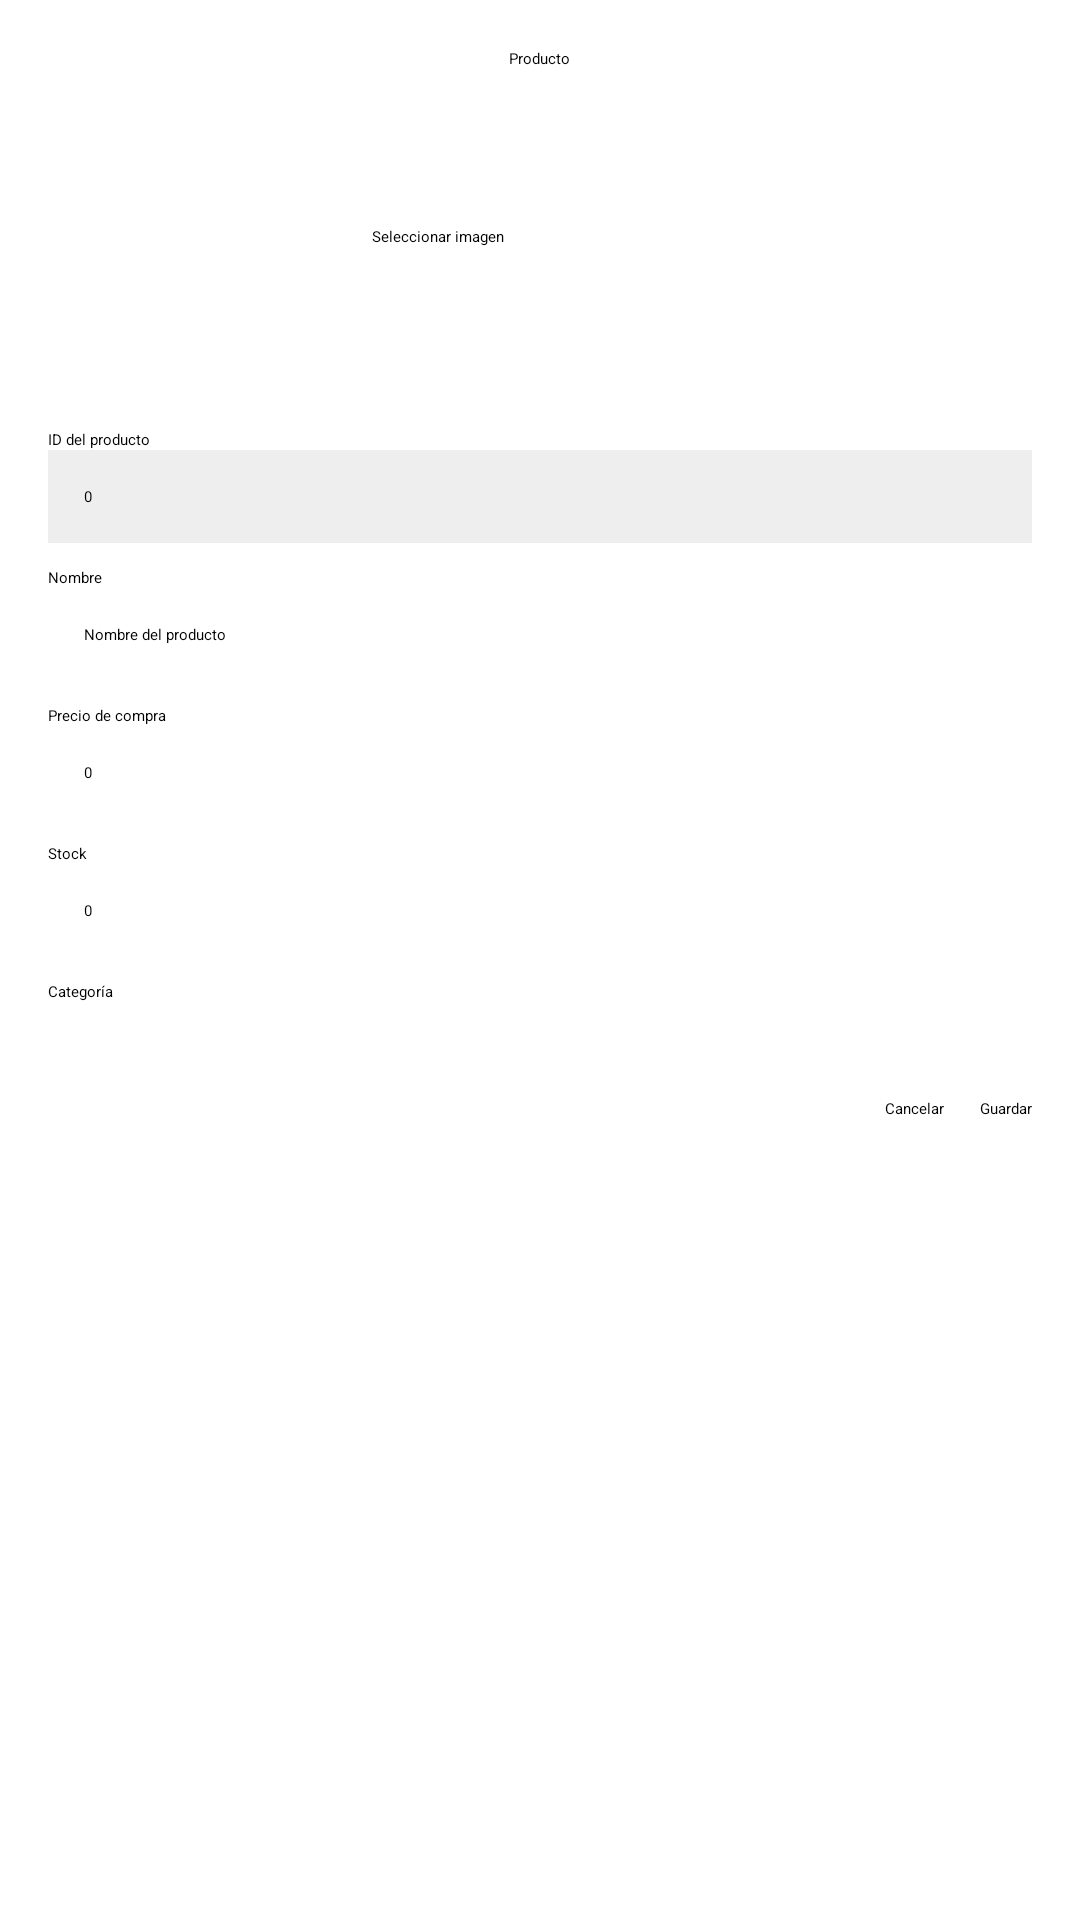

Write the Android layout XML for this screen, with the resource values it uses.
<!-- AndroidManifest.xml: application theme Theme.MyApplication -->
<!-- res/layout/activity_producto.xml -->
<?xml version="1.0" encoding="utf-8"?>
<ScrollView xmlns:android="http://schemas.android.com/apk/res/android"
    xmlns:tools="http://schemas.android.com/tools"
    android:layout_width="match_parent"
    android:layout_height="match_parent"
    android:padding="16dp"
    tools:context=".ui.Interfaz.ProductoActivity">

    <LinearLayout
        android:layout_width="match_parent"
        android:layout_height="wrap_content"
        android:orientation="vertical">

        
        <TextView
            android:id="@+id/tvTitleProducto"
            android:layout_width="wrap_content"
            android:layout_height="wrap_content"
            android:text="Producto"
            android:textAppearance="?android:attr/textAppearanceLarge"
            android:layout_gravity="center"
            android:paddingBottom="8dp" />

        
        <LinearLayout
            android:layout_width="match_parent"
            android:layout_height="wrap_content"
            android:orientation="horizontal"
            android:gravity="center_vertical"
            android:paddingBottom="8dp">

            <ImageView
                android:id="@+id/ivProductoImagen"
                android:layout_width="96dp"
                android:layout_height="96dp"
                android:src="@mipmap/ic_launcher"
                android:contentDescription="Imagen del producto"
                android:scaleType="centerCrop"
                android:background="?android:attr/selectableItemBackgroundBorderless" />

            <Button
                android:id="@+id/btnSeleccionarImagen"
                android:layout_width="wrap_content"
                android:layout_height="wrap_content"
                android:text="Seleccionar imagen"
                android:layout_marginStart="12dp" />
        </LinearLayout>

        
        <TextView
            android:id="@+id/tvProductoIDLabel"
            android:layout_width="wrap_content"
            android:layout_height="wrap_content"
            android:text="ID del producto"
            android:paddingTop="8dp" />

        <TextView
            android:id="@+id/tvProductoID"
            android:layout_width="match_parent"
            android:layout_height="wrap_content"
            android:padding="12dp"
            android:background="#EEEEEE"
            android:text="0"
            android:editable="false" />

        
        <TextView
            android:id="@+id/tvNombreLabel"
            android:layout_width="wrap_content"
            android:layout_height="wrap_content"
            android:text="Nombre"
            android:paddingTop="8dp" />

        <EditText
            android:id="@+id/etNombre"
            android:layout_width="match_parent"
            android:layout_height="wrap_content"
            android:hint="Nombre del producto"
            android:inputType="textPersonName"
            android:padding="12dp" />

        
        <TextView
            android:id="@+id/tvPrecioLabel"
            android:layout_width="wrap_content"
            android:layout_height="wrap_content"
            android:text="Precio de compra"
            android:paddingTop="8dp" />

        <EditText
            android:id="@+id/etPrecioCompra"
            android:layout_width="match_parent"
            android:layout_height="wrap_content"
            android:hint="0"
            android:inputType="numberDecimal"
            android:padding="12dp" />

        
        <TextView
            android:id="@+id/tvStockLabel"
            android:layout_width="wrap_content"
            android:layout_height="wrap_content"
            android:text="Stock"
            android:paddingTop="8dp" />

        <EditText
            android:id="@+id/etStock"
            android:layout_width="match_parent"
            android:layout_height="wrap_content"
            android:hint="0"
            android:inputType="number"
            android:padding="12dp" />

        
        <TextView
            android:id="@+id/tvCategoriaLabel"
            android:layout_width="wrap_content"
            android:layout_height="wrap_content"
            android:text="Categoría"
            android:paddingTop="8dp" />

        <Spinner
            android:id="@+id/spinnerCategoria"
            android:layout_width="match_parent"
            android:layout_height="wrap_content"
            android:prompt="Selecciona una categoría"
            android:padding="8dp" />

        
        <LinearLayout
            android:layout_width="match_parent"
            android:layout_height="wrap_content"
            android:orientation="horizontal"
            android:gravity="end"
            android:paddingTop="16dp">

            <Button
                android:id="@+id/btnCancelar"
                android:layout_width="wrap_content"
                android:layout_height="wrap_content"
                android:text="Cancelar" />

            <Button
                android:id="@+id/btnGuardar"
                android:layout_width="wrap_content"
                android:layout_height="wrap_content"
                android:text="Guardar"
                android:layout_marginStart="12dp" />
        </LinearLayout>

    </LinearLayout>

</ScrollView>
<!-- resources referenced by this layout -->
<resources>
  <!-- mipmap ic_launcher: webp bitmap (mipmap-hdpi, 15 bytes) -->
</resources>
